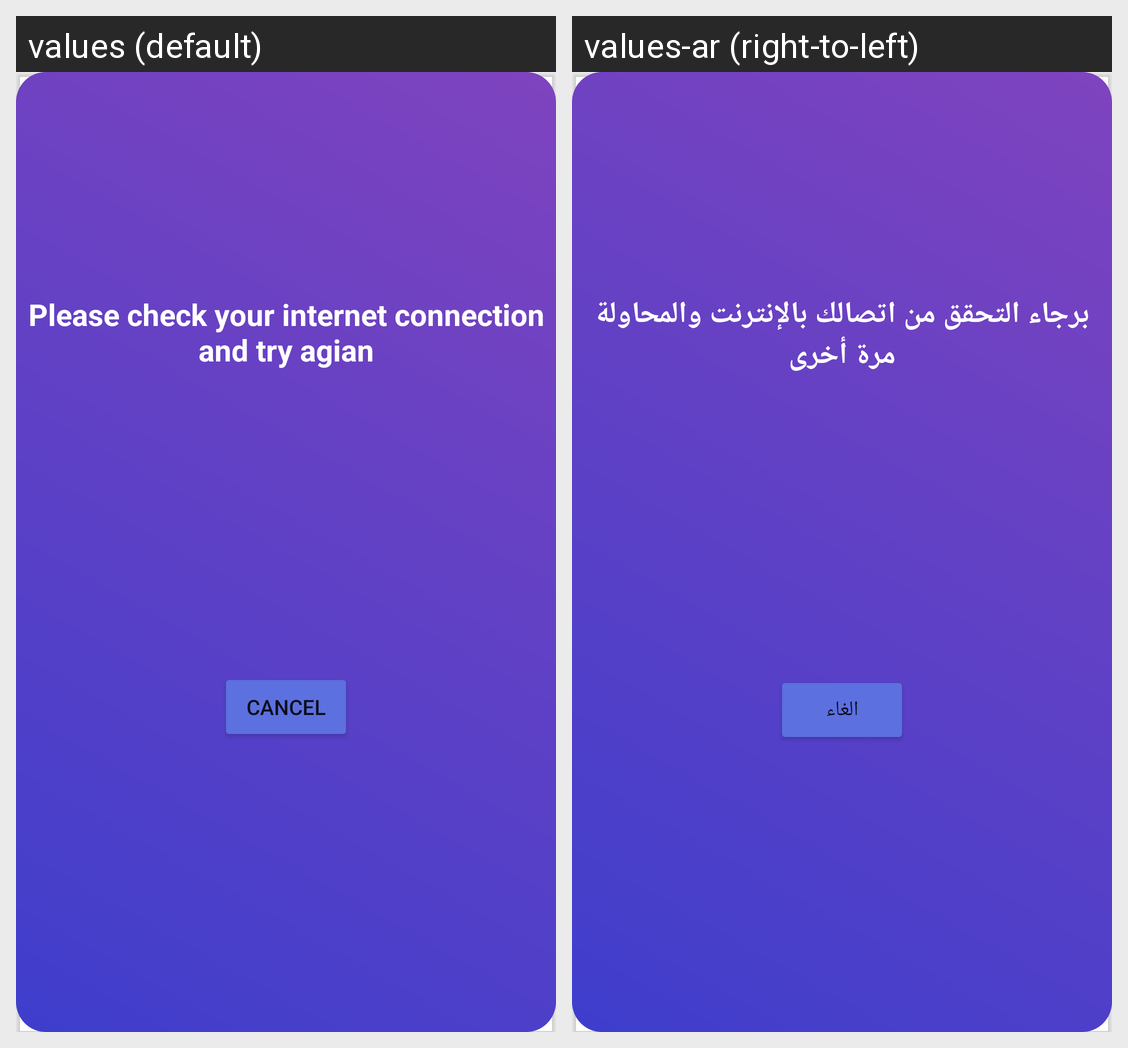

This grid shows one Android layout under two languages. Give, for every string resource on the screen, its name, the default text and each shown locale's text.
Android screen res/layout/no_internet.xml rendered under 2 locales, left to right: values (default), values-ar (right-to-left). Device: Nexus 5 (rendered at 1080×1920; each locale shown at half size, 540×960, under a caption strip naming it); theme Theme.EasyWeathy.
Strings drawn on this screen, with the default value and each locale's value (text and hints the layout hard-codes, and strings that could not be matched under every locale, appear in the picture but are not listed):

check_network
  values: Please check your internet connection and try agian
  values-ar: برجاء التحقق من اتصالك بالإنترنت والمحاولة مرة أخرى

cancel
  values: Cancel
  values-ar: الغاء
